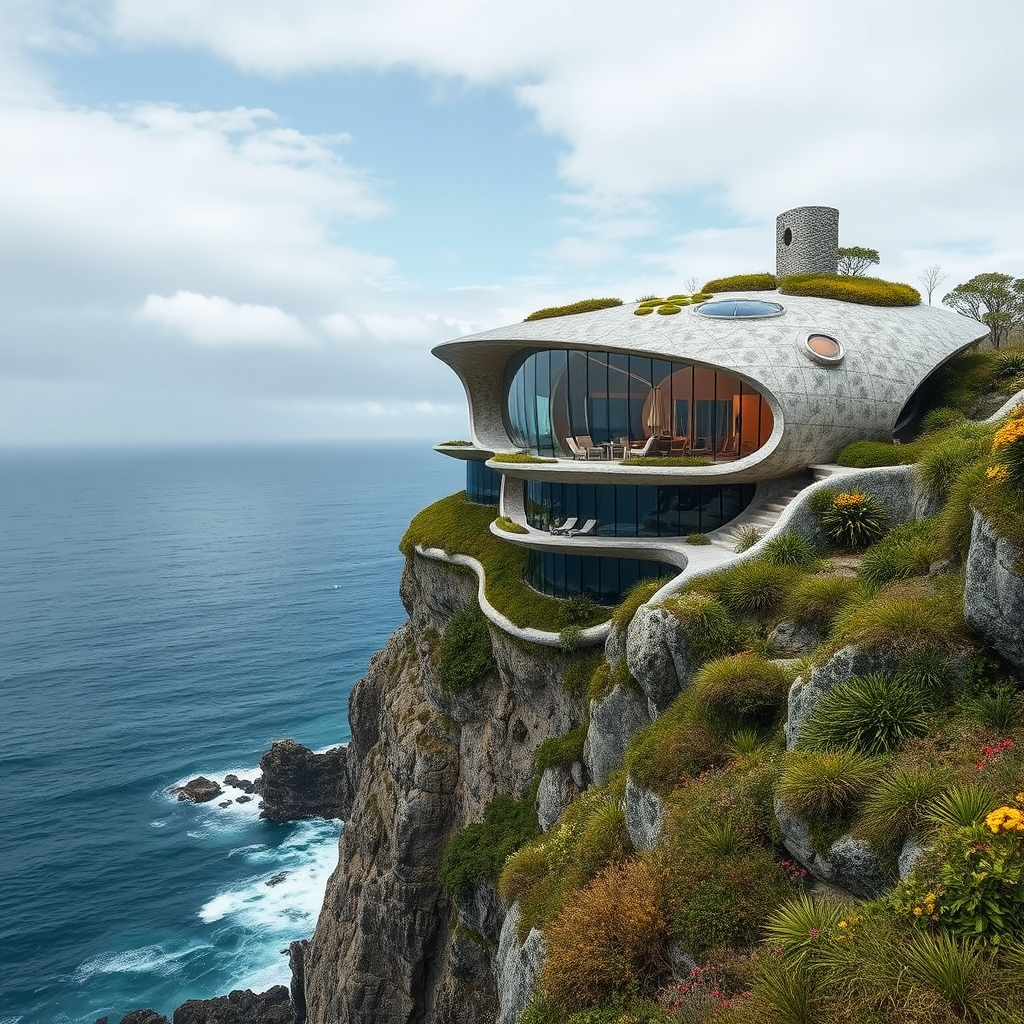
Generation parameters embedded in this image by ComfyUI (PNG 'prompt' text chunk: the API-format workflow graph, JSON):
{"6":{"inputs":{"text":"photo of a stunning futuristic bio-organic house on a cliff overlooking the ocean","clip":["30",1]},"class_type":"CLIPTextEncode","_meta":{"title":"CLIP Text Encode (Positive Prompt)"}},"8":{"inputs":{"samples":["31",0],"vae":["30",2]},"class_type":"VAEDecode","_meta":{"title":"VAE Decode"}},"9":{"inputs":{"filename_prefix":"4cc8e4a7-da9e-4283-8cff-5c636656a613","images":["8",0]},"class_type":"SaveImage","_meta":{"title":"Save Image"}},"27":{"inputs":{"width":1024,"height":1024,"batch_size":1},"class_type":"EmptySD3LatentImage","_meta":{"title":"EmptySD3LatentImage"}},"30":{"inputs":{"ckpt_name":"flux1-schnell-fp8.safetensors"},"class_type":"CheckpointLoaderSimple","_meta":{"title":"Load Checkpoint"}},"31":{"inputs":{"seed":729619535059135,"steps":4,"cfg":1.0,"sampler_name":"euler","scheduler":"simple","denoise":1.0,"model":["30",0],"positive":["6",0],"negative":["33",0],"latent_image":["27",0]},"class_type":"KSampler","_meta":{"title":"KSampler"}},"33":{"inputs":{"text":"","clip":["30",1]},"class_type":"CLIPTextEncode","_meta":{"title":"CLIP Text Encode (Negative Prompt)"}}}